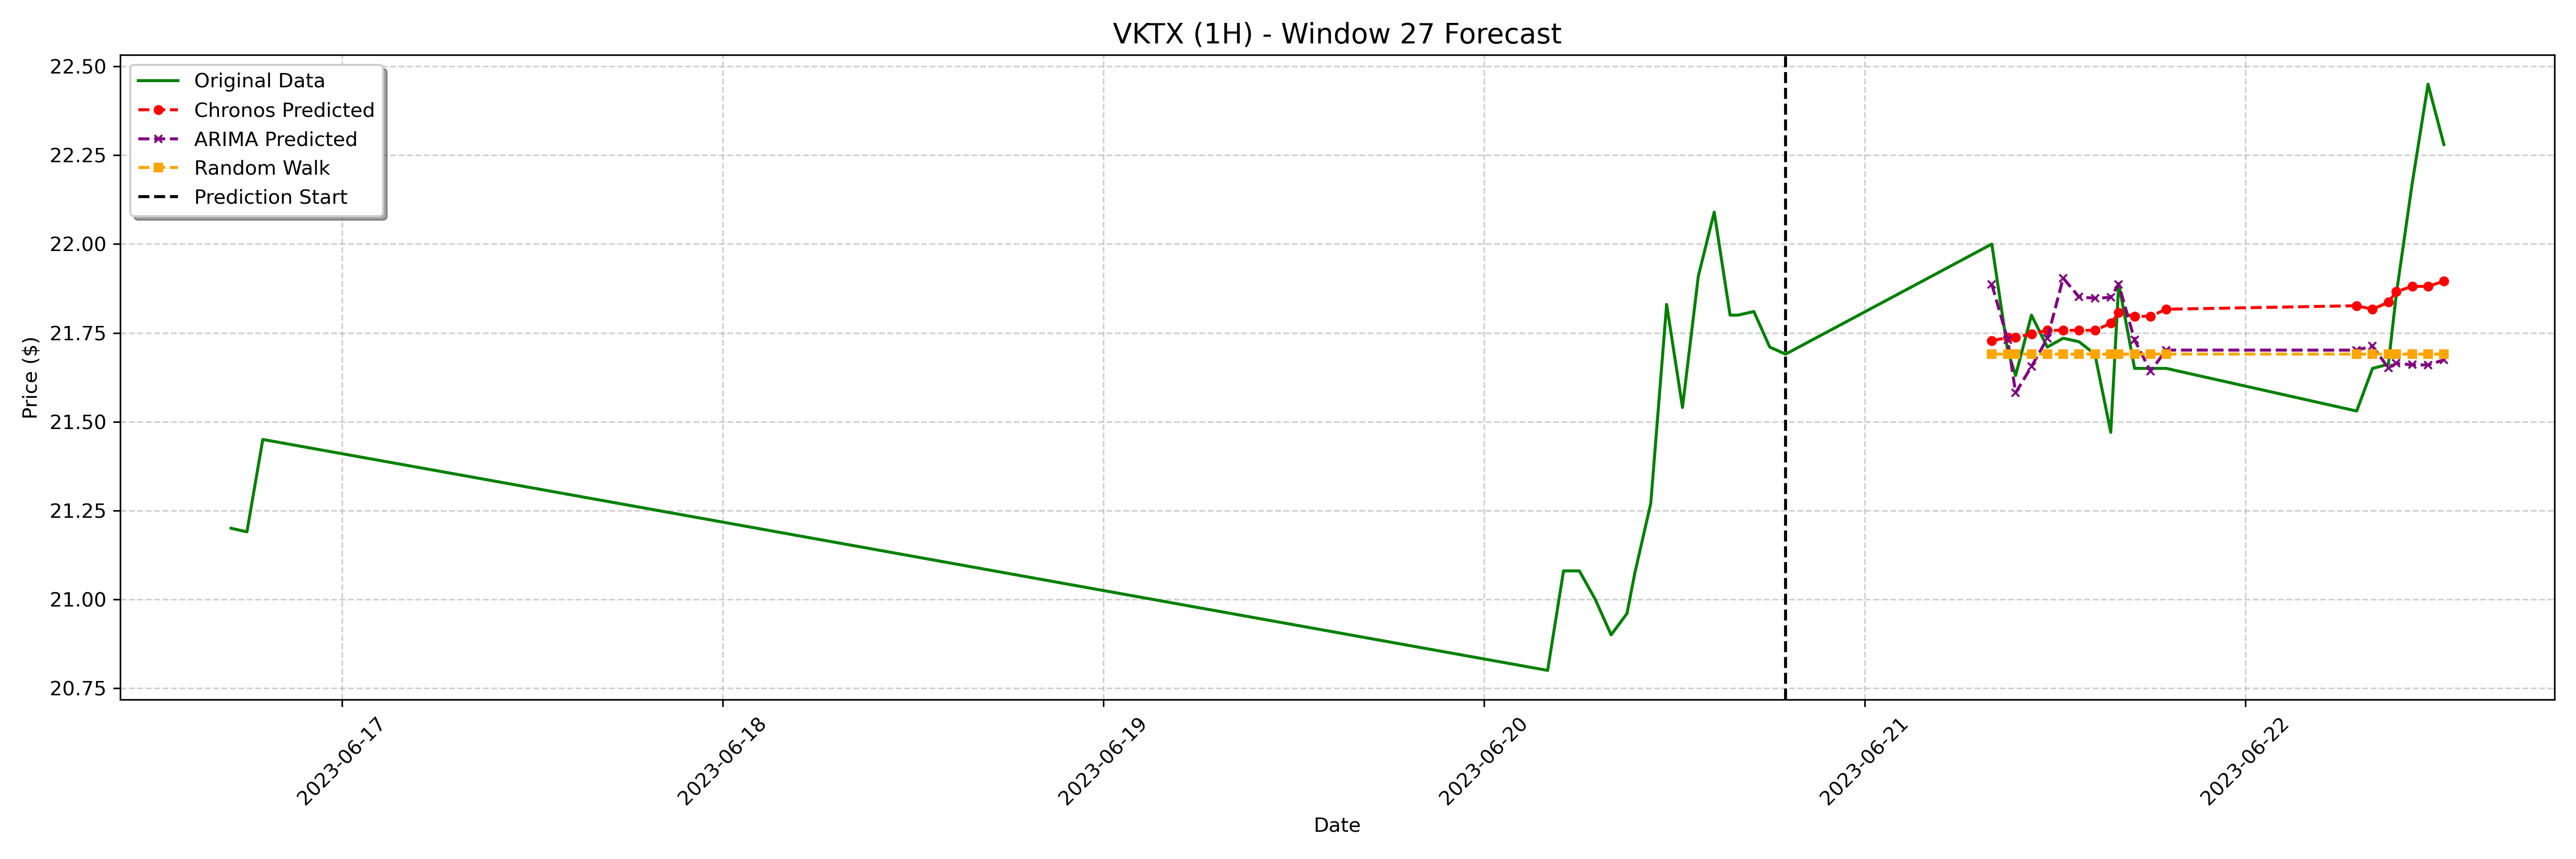

The file beside this chart, header and first rows:
date, actual, chronos_forecast, arima_forecast, random_walk_forecast
2023-06-21 08:00:00-04:00, 22.0, 21.73, 21.89, 21.69
2023-06-21 09:00:00-04:00, 21.7, 21.74, 21.73, 21.69
2023-06-21 09:30:00-04:00, 21.63, 21.74, 21.58, 21.69
2023-06-21 10:30:00-04:00, 21.8, 21.75, 21.66, 21.69
2023-06-21 11:30:00-04:00, 21.71, 21.76, 21.73, 21.69
2023-06-21 12:30:00-04:00, 21.73, 21.76, 21.9, 21.69
2023-06-21 13:30:00-04:00, 21.73, 21.76, 21.85, 21.69
2023-06-21 14:30:00-04:00, 21.69, 21.76, 21.85, 21.69
2023-06-21 15:30:00-04:00, 21.47, 21.78, 21.85, 21.69
2023-06-21 16:00:00-04:00, 21.89, 21.81, 21.89, 21.69
2023-06-21 17:00:00-04:00, 21.65, 21.8, 21.73, 21.69
2023-06-21 18:00:00-04:00, 21.65, 21.8, 21.64, 21.69
2023-06-21 19:00:00-04:00, 21.65, 21.82, 21.7, 21.69
2023-06-22 07:00:00-04:00, 21.53, 21.83, 21.7, 21.69
2023-06-22 08:00:00-04:00, 21.65, 21.82, 21.71, 21.69
2023-06-22 09:00:00-04:00, 21.66, 21.84, 21.65, 21.69
2023-06-22 09:30:00-04:00, 21.86, 21.87, 21.66, 21.69
2023-06-22 10:30:00-04:00, 22.17, 21.88, 21.66, 21.69
2023-06-22 11:30:00-04:00, 22.45, 21.88, 21.66, 21.69
2023-06-22 12:30:00-04:00, 22.28, 21.9, 21.67, 21.69
